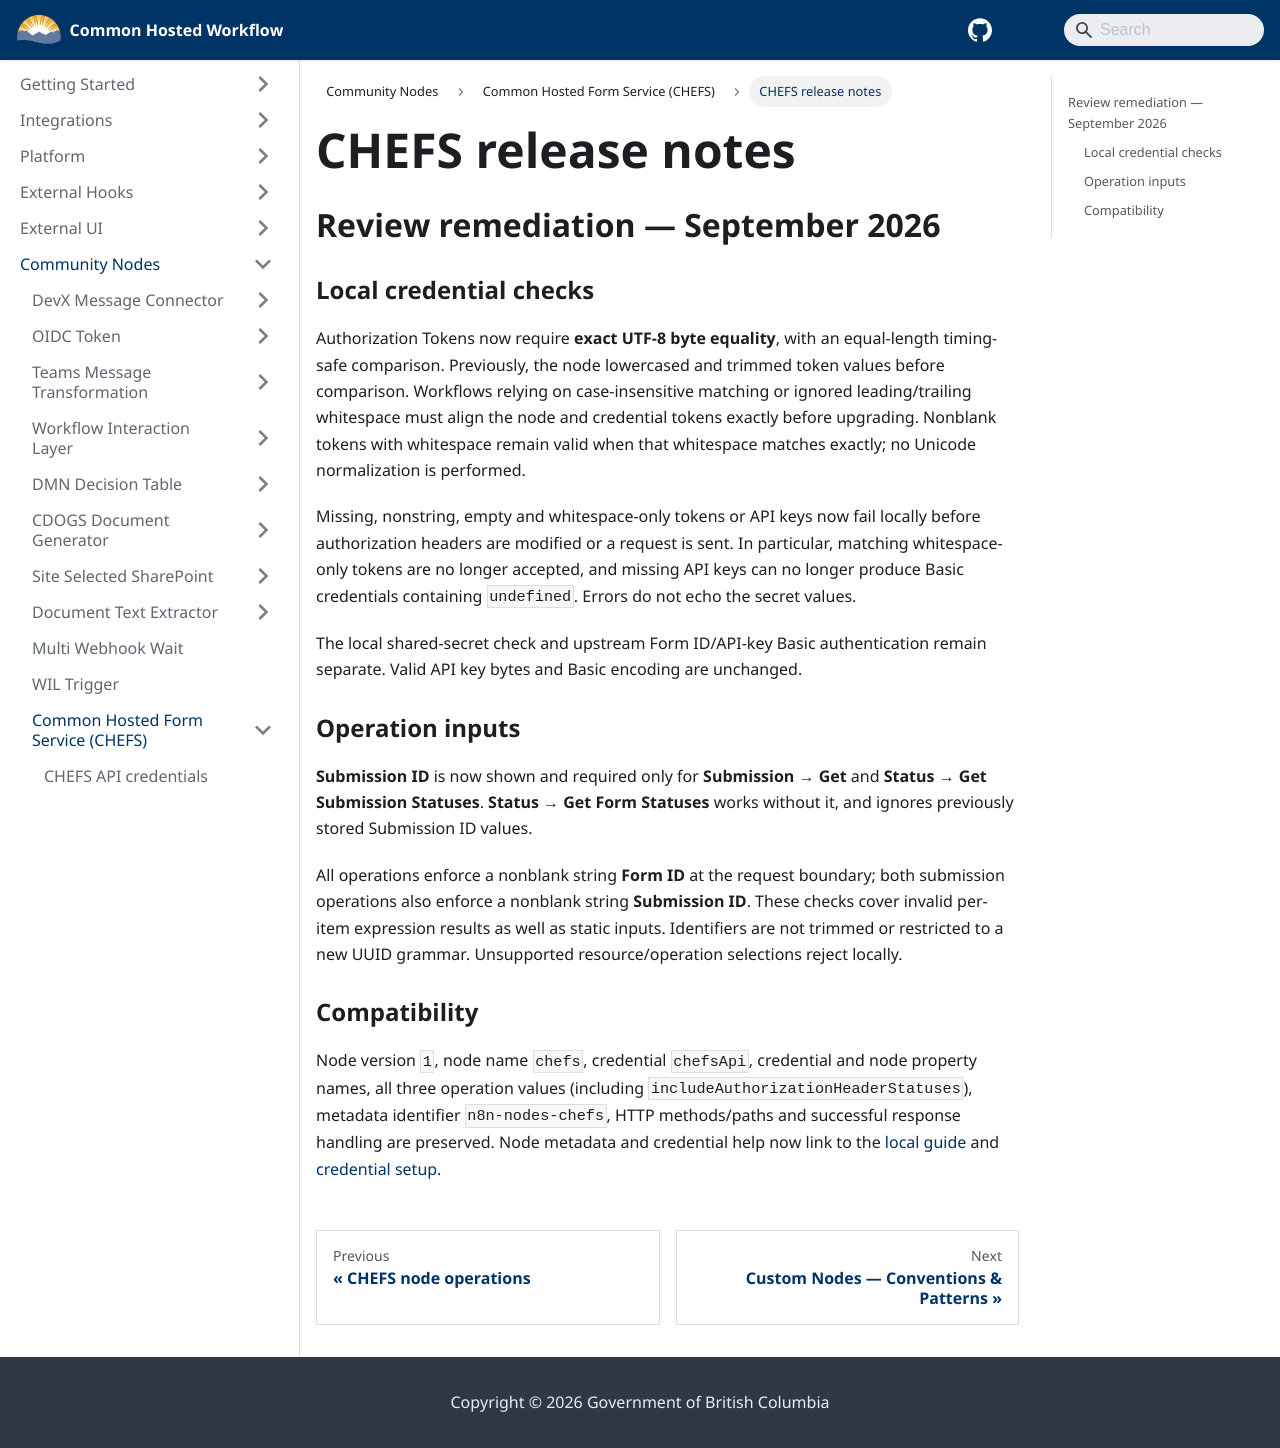

repository: bcgov/common-hosted-workflow · page: community-nodes/chefs/release-notes.html · generator: docusaurus

# CHEFS release notes

## Review remediation — September 2026

### Local credential checks

Authorization Tokens now require **exact UTF-8 byte equality**, with an equal-length timing-safe comparison. Previously, the node lowercased and trimmed token values before comparison. Workflows relying on case-insensitive matching or ignored leading/trailing whitespace must align the node and credential tokens exactly before upgrading. Nonblank tokens with whitespace remain valid when that whitespace matches exactly; no Unicode normalization is performed.

Missing, nonstring, empty and whitespace-only tokens or API keys now fail locally before authorization headers are modified or a request is sent. In particular, matching whitespace-only tokens are no longer accepted, and missing API keys can no longer produce Basic credentials containing `undefined`. Errors do not echo the secret values.

The local shared-secret check and upstream Form ID/API-key Basic authentication remain separate. Valid API key bytes and Basic encoding are unchanged.

### Operation inputs

**Submission ID** is now shown and required only for **Submission → Get** and **Status → Get Submission Statuses**. **Status → Get Form Statuses** works without it, and ignores previously stored Submission ID values.

All operations enforce a nonblank string **Form ID** at the request boundary; both submission operations also enforce a nonblank string **Submission ID**. These checks cover invalid per-item expression results as well as static inputs. Identifiers are not trimmed or restricted to a new UUID grammar. Unsupported resource/operation selections reject locally.

### Compatibility

Node version `1`, node name `chefs`, credential `chefsApi`, credential and node property names, all three operation values (including `includeAuthorizationHeaderStatuses`), metadata identifier `n8n-nodes-chefs`, HTTP methods/paths and successful response handling are preserved. Node metadata and credential help now link to the [local guide](./README.md) and [credential setup](./credentials.md).
